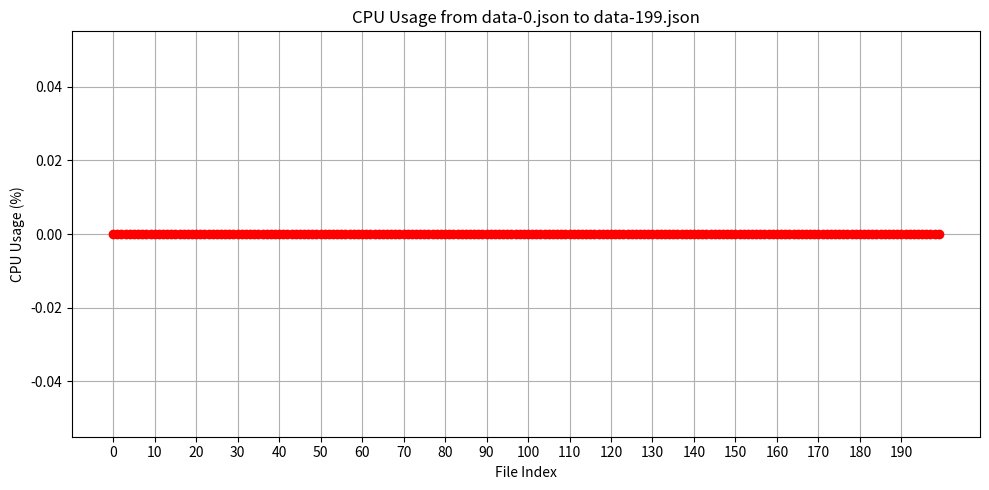

This chart was generated by the following Python code:
import json
import matplotlib.pyplot as plt
import os

# Directory where the JSON files are stored
data_directory = "tab_data"

# List to hold the cpu_usage values
cpu_usage_values = []

# Loop through the JSON files
for i in range(200):
    file_path = os.path.join(data_directory, f"data-{i}.json")
    
    # Check if the file exists
    if os.path.exists(file_path):
        with open(file_path, 'r') as file:
            data = json.load(file)
            # Extract the cpu_usage value from the first tab_info
            if 'tab_infos' in data and len(data['tab_infos']) > 0:
                cpu_usage = data['tab_infos'][0]['cpu_usage']
                cpu_usage_values.append(cpu_usage)
            else:
                cpu_usage_values.append(0)  # Append 0 if no data is found
    else:
        cpu_usage_values.append(0)  # Append 0 if the file does not exist

# Plotting the CPU usage values
plt.figure(figsize=(10, 5))
plt.plot(range(200), cpu_usage_values, marker='o', linestyle='-', color='r')
plt.title('CPU Usage from data-0.json to data-199.json')
plt.xlabel('File Index')
plt.ylabel('CPU Usage (%)')
plt.xticks(range(0, 200, 10))  # Set x-ticks for every 10 files
plt.grid()
plt.tight_layout()
plt.savefig('cpu_usage_graph.png')  # Save the graph as a PNG file
plt.show()  # Display the graph
